pico-8 play session: hold ← + tap ❎

[t = 1 s] hold ← ~1s, tap ❎ ~2×
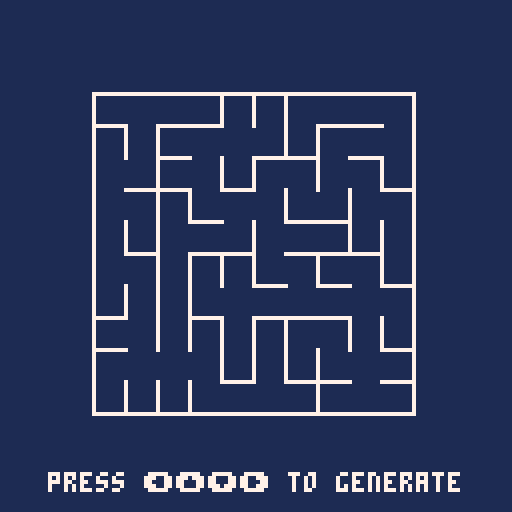

pico-8 cartridge
version 42
__lua__
--[[
   _._ 
 o|- -|o this file is licensed under cc4-by-nc-sa international license.
  ( l )  to view a copy of this license, visit http://creativecommons.org/licenses/by-nc-sa/4.0/
    =    author: jean-marc "jihem" quere 2017 - jean-marc.quere@codyssea.com
--]]

function iif(c,t,f)
 if c then
  return t
 else
  return f
 end
end

function tcp(t)
 local u = { }
 for k, v in pairs(t) do
  u[k] = v 
 end
 return u
end

lab={}
function lab:new(o)
 o=o or {}
 setmetatable(o,self)
 self.__index=self
 return o
end

function lab:init()
 local l,i={}

 self.l={}
 for i=1,self.w do
  add(l,3)
 end
 add(l,1)
 for i=1,self.h do
  add(self.l,tcp(l)) 
 end
 l={}
 for i=1,self.w do
  add(l,2)
 end
 add(self.l,l)

 local s,i,j={}
 for i=0,self.h-1 do
  for j=0,self.w-1 do
   if j>0 then
    add(s,{i*self.w+j-1,i*self.w+j})
   end
   if i>0 then
    add(s,{(i-1)*self.w+j,i*self.w+j})
   end
  end
 end
 l={}
 for i=0,self.w*self.h-1 do
  add(l,i)
 end
 
 local c,a,b,k=true
 while c do
  j=flr(rnd(#s))+1
  a=l[s[j][1]+1]
  b=l[s[j][2]+1]
  if a!=b then  
   if s[j][2]-s[j][1]==1 then
    self.l[flr(s[j][2]/self.w)+1][s[j][2]%self.w+1]=band(2,self.l[flr(s[j][2]/self.w)+1][s[j][2]%self.w+1])
   else
    self.l[flr(s[j][2]/self.w)+1][s[j][2]%self.w+1]=band(1,self.l[flr(s[j][2]/self.w)+1][s[j][2]%self.w+1])  
   end  
   c=false
   for k=1,self.w*self.h do
    if l[k]==a then
     l[k]=b
    end
    if l[k]!=b then
     c=true
    end
   end
  end
  del(s,s[j])
 end 
end

function lab:update()
end

function lab:draw()
 local l,i,c,x0,y0,x1,y1

 for l=1,#self.l do
  for i=1,#self.l[l] do
   c=self.l[l][i]
   x1=self.x+self.sx*i
   y1=self.y+self.sy*l
   x0=x1-self.sx
   y0=y1-self.sy
   
   color(7)
   if band(c,1)==1 then
    line(x0,y1,x0,y0)
   end
   if band(c,2)==2 then
    line(x0,y0,x1,y0)
   end
  
  end
 end
 
end

local lll
function _init()
 lll=lab:new({x=23,y=23,sx=8,sy=8,w=10,h=10})
 lll:init()
end

function _update()
 if btnp(1) or btnp(2) or btnp(3) or btnp(4) then
  run()
 end
end

function _draw()
 cls(1)
 if lll!=nil then
  lll:draw()
 end
 print("press ⬅️⬆️⬇️➡️ to generate",12,118,7) 
end
__gfx__
00000000000000000000000000000000000000000000000000000000000000000000000000000000000000000000000000000000000000000000000000000000
00000000000000000000000000000000000000000000000000000000000000000000000000000000000000000000000000000000000000000000000000000000
00700700000000000000000000000000000000000000000000000000000000000000000000000000000000000000000000000000000000000000000000000000
00077000000000000000000000000000000000000000000000000000000000000000000000000000000000000000000000000000000000000000000000000000
00077000000000000000000000000000000000000000000000000000000000000000000000000000000000000000000000000000000000000000000000000000
00700700000000000000000000000000000000000000000000000000000000000000000000000000000000000000000000000000000000000000000000000000
